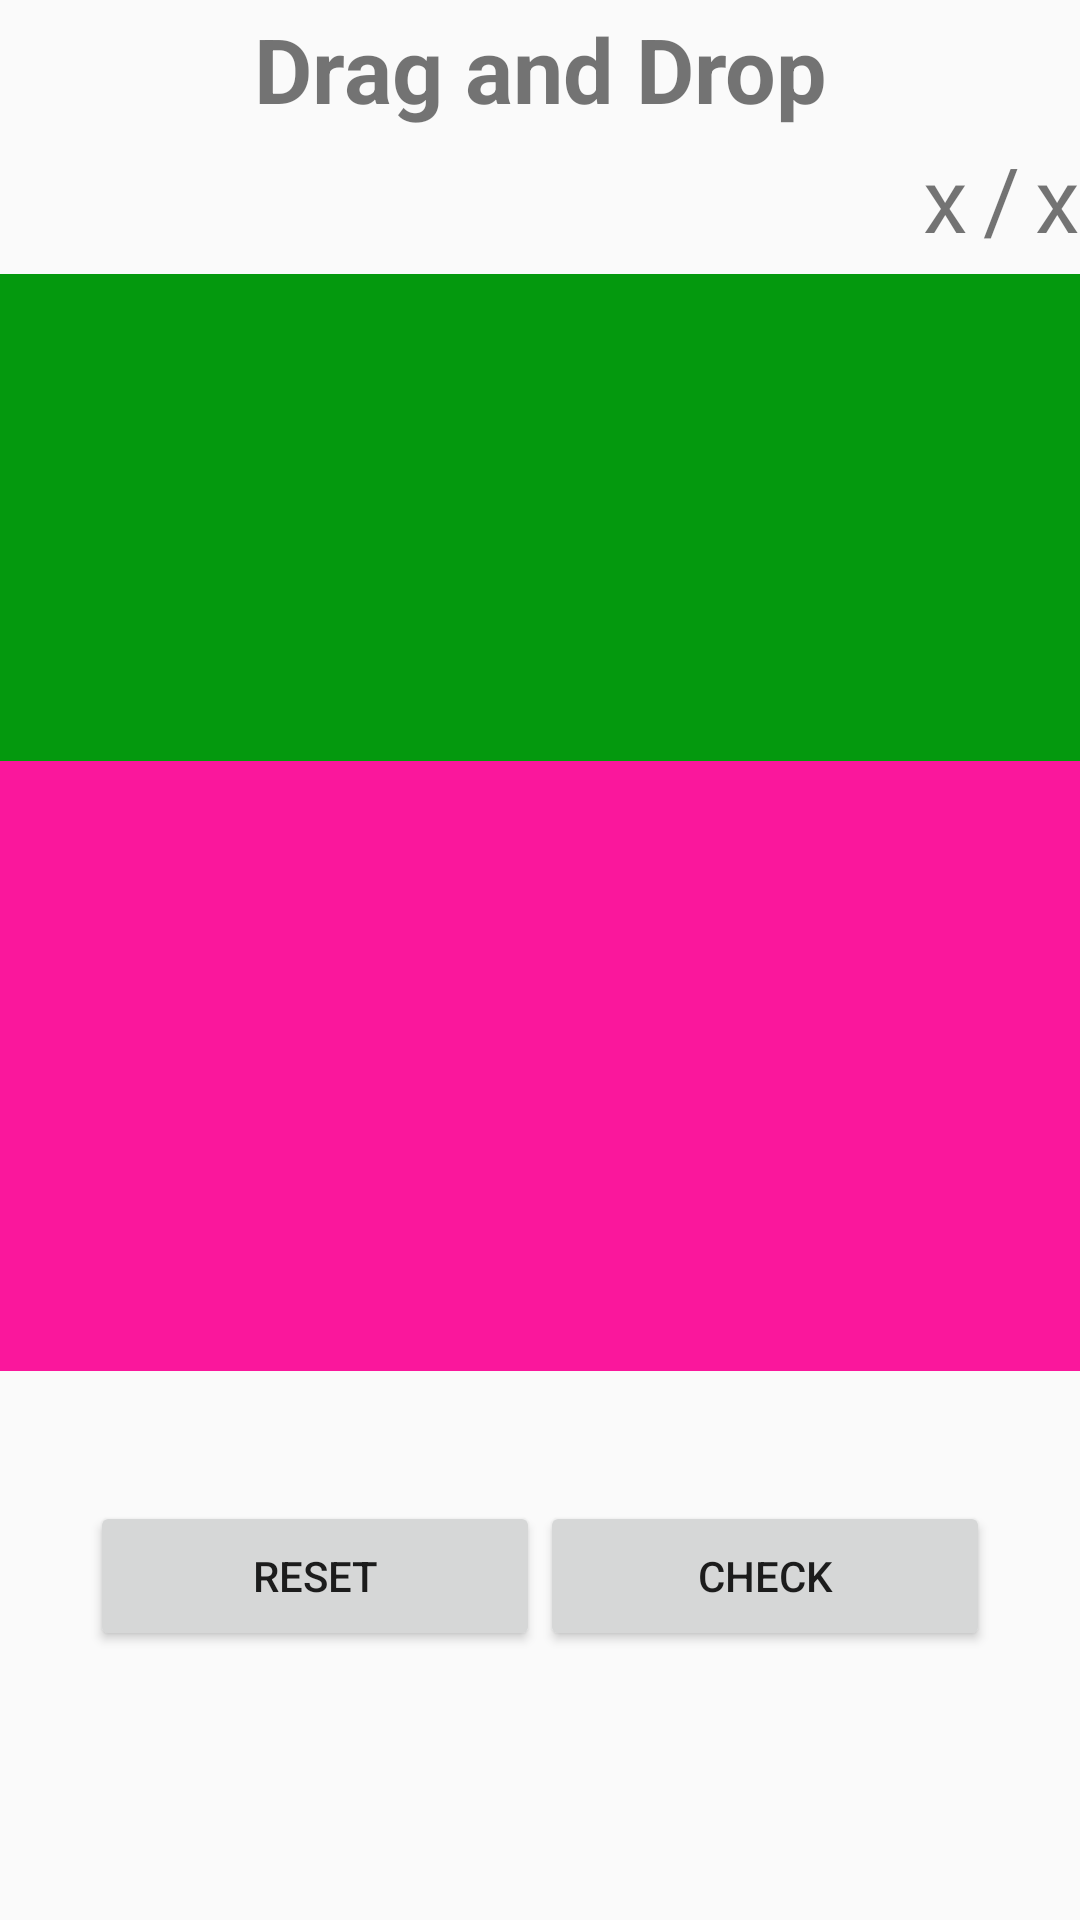

Write the Android layout XML for this screen, with the resource values it uses.
<!-- AndroidManifest.xml: application theme AppTheme -->
<!-- res/layout/activity_drag_drop.xml -->
<?xml version="1.0" encoding="utf-8"?>
<LinearLayout xmlns:tools="http://schemas.android.com/tools"
    android:layout_width="match_parent"
    android:layout_height="match_parent"
    android:id="@+id/layout"
    android:orientation="vertical"
    xmlns:android="http://schemas.android.com/apk/res/android">

    <LinearLayout
        android:layout_weight="2"
        android:orientation="vertical"
        android:layout_width="match_parent"
        android:layout_height="0dp">

        <TextView
            android:layout_width="match_parent"
            android:layout_height="0dp"
            android:layout_weight="1"
            android:gravity="center"
            android:text="Drag and Drop"
            android:textSize="30sp"
            android:textStyle="bold" />

        <LinearLayout
            android:layout_weight="1"
            android:orientation="horizontal"
            android:layout_width="match_parent"
            android:layout_height="0dp"
            android:gravity="right">

            <TextView
                android:id="@+id/dd_scores"
                android:text="x"
                android:textSize="30sp"
                android:layout_width="wrap_content"
                android:layout_height="wrap_content" />

            <TextView
                android:text="/"
                android:textSize="30sp"
                android:layout_width="wrap_content"
                android:layout_height="wrap_content"
                android:layout_marginLeft="5dp"
                android:layout_marginRight="5dp"/>

            <TextView
                android:id="@+id/dd_exe"
                android:gravity="right"
                android:text="x"
                android:textSize="30sp"
                android:layout_width="wrap_content"
                android:layout_height="wrap_content" />
        </LinearLayout>



    </LinearLayout>

    
    
    
    
    
    
    
    

    <LinearLayout
        android:orientation="vertical"
        android:gravity="center"
        android:id="@+id/layout_drag_drop"
        android:layout_weight="8"
        android:layout_width="match_parent"
        android:background="@color/colorPrimaryDark"
        android:layout_height="0dp">

        <LinearLayout
            android:id="@+id/dd_alphabet_1"
            android:gravity="center"
            android:orientation="horizontal"
            android:layout_width="match_parent"
            android:background="#04990e"
            android:layout_weight="2"
            android:layout_height="0dp"></LinearLayout>

        <LinearLayout
            android:id="@+id/dd_alphabet_2"
            android:gravity="center"
            android:orientation="horizontal"
            android:layout_width="match_parent"
            android:background="#04990e"
            android:layout_weight="2"
            android:layout_height="0dp"></LinearLayout>

        <LinearLayout
            android:layout_width="match_parent"
            android:background="#fa179c"
            android:layout_weight="1"
            android:layout_height="0dp"></LinearLayout>


        <LinearLayout
            android:id="@+id/dd_input_1"
            android:gravity="center"
            android:orientation="horizontal"
            android:layout_width="match_parent"
            android:background="#fa179c"
            android:layout_weight="2"
            android:layout_height="0dp"></LinearLayout>

        <LinearLayout
            android:id="@+id/dd_input_2"
            android:gravity="center"
            android:orientation="horizontal"
            android:layout_width="match_parent"
            android:background="#fa179c"
            android:layout_weight="2"
            android:layout_height="0dp"></LinearLayout>

    </LinearLayout>

    <LinearLayout
        android:gravity="center"
        android:layout_weight="3"
        android:layout_width="match_parent"
        android:layout_height="0dp">

        <Button
            android:id="@+id/dd_reset"
            android:text="Reset"
            android:layout_width="150dp"
            android:layout_height="50dp" />

        <Button
            android:id="@+id/dd_check"
            android:text="Check"
            android:layout_width="150dp"
            android:layout_height="50dp" />

    </LinearLayout>

    <LinearLayout
        android:layout_width="match_parent"
        android:layout_height="0dp"
        android:layout_weight="1"></LinearLayout>


</LinearLayout>
<!-- resources referenced by this layout -->
<resources>
  <color name="colorAccent">#c7736a</color>
  <color name="colorPrimaryDark">#303F9F</color>
  <style name="AppTheme" parent="Theme.AppCompat.Light.NoActionBar">
          
          <item name="colorPrimary">@color/colorPrimary</item>
          <item name="colorPrimaryDark">@color/colorPrimaryDark</item>
          <item name="colorAccent">@color/colorAccent</item>
      </style>
  <color name="colorPrimary">#3F51B5</color>
</resources>
